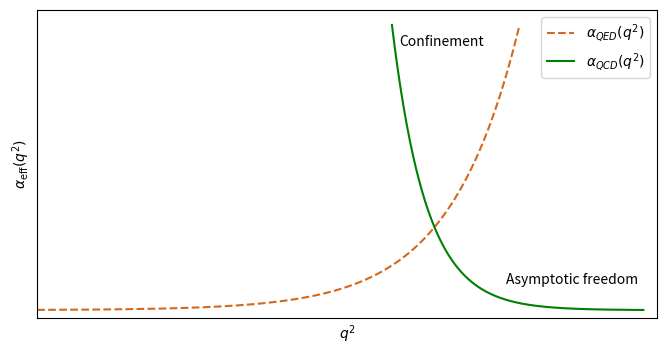

Recreate this plot in Python. (Note: this script raises an exception after producing the figure.)
import numpy as np
import matplotlib.pyplot as plt
from scipy.optimize import curve_fit

x = np.linspace(-5, 2, 500)
x2 = np.linspace(0.15, 3.8, 500)

x0, y0 = 0, 10
x1, y1 = 3, 1

y = 0.2 + np.exp(x)
y2 = 0.2 + y0 * np.exp(-2 * x2)
#y = -0.8 + 2**(x)**2  
#k = -np.log(y1 / y0) / (x1 - x0)
#y2 = -0.2 + y0 * np.exp(-k * x2)
#y2 = 0.2 + y0 * np.exp(-2 * x2)
#y2 = 0.2 + y0 * np.exp(-3 * x2)


ax = plt.gca()
fig, ax = plt.subplots(figsize=(8, 4))
ax.xaxis.set_tick_params(labelbottom = False)
ax.yaxis.set_tick_params(labelleft = False)
ax.set_xticks([])
ax.set_yticks([])

plt.text(1.8, 0.8, 'Asymptotic freedom', fontsize=10, color='black', ha='left', va='bottom')
plt.text(0.25, 7, 'Confinement', fontsize=10, color='black', ha='left', va='bottom')

plt.plot(x, y,'--', color='chocolate', label=r'$\alpha_{QED}(q^2)$')
plt.plot(x2,y2, color='green', label=r'$\alpha_{QCD}(q^2)$')
plt.xlim(-5,4)
plt.ylim(0,8)
plt.xlabel(r'$q^2$')
plt.ylabel(r'$\alpha_{\text{eff}}(q^2)$')

plt.legend(loc='upper right')
plt.savefig('/home/badhon/python/bps/asymptotic.png', dpi=600)
plt.show()
